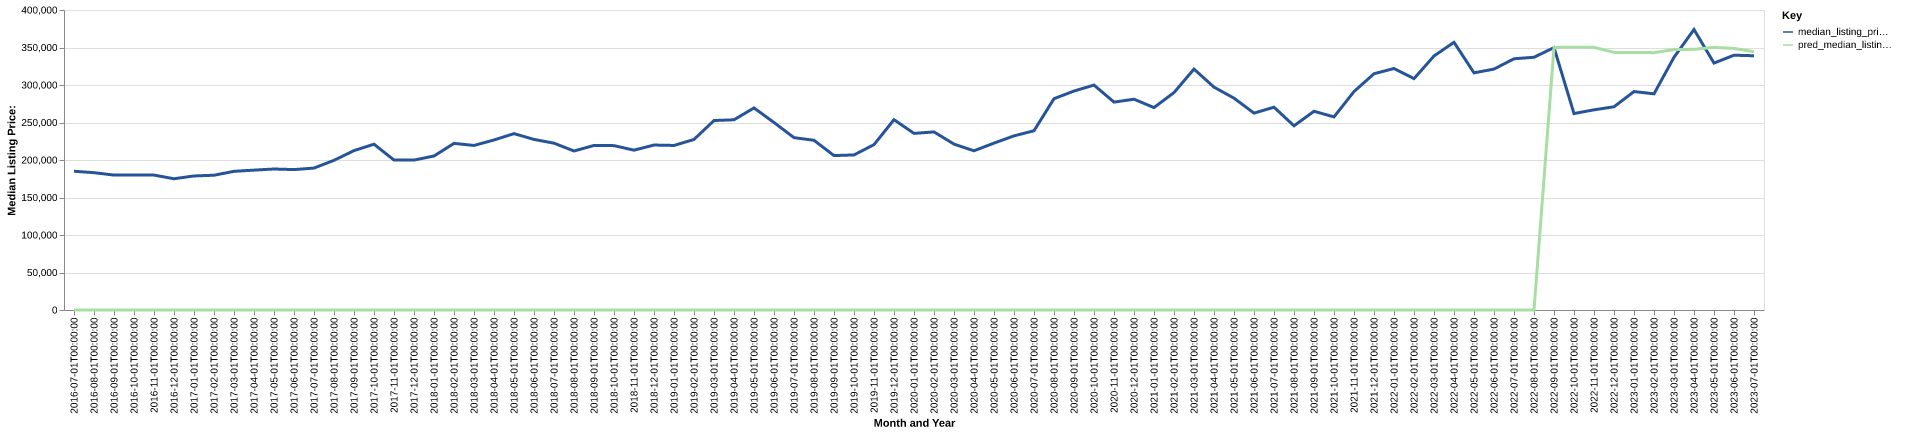

The table this chart was drawn from, first rows:
date, time_idx, median_listing_price, thirty_year_interest_rate_five, month, county_name, active_listing_count, median_days_on_market, pred_median_listing_price, month_year
2016-07-01, 0, 185000, 3.72, 7, titus, tx, 155.0, 80.0, 0, Jul-2016
2016-08-01, 1, 183100, 3.73, 8, titus, tx, 145.0, 92.0, 0, Aug-2016
2016-09-01, 2, 179900, 3.66, 9, titus, tx, 147.0, 81.0, 0, Sep-2016
2016-10-01, 3, 179900, 3.64, 10, titus, tx, 151.0, 94.0, 0, Oct-2016
2016-11-01, 4, 179900, 3.66, 11, titus, tx, 153.0, 88.0, 0, Nov-2016
2016-12-01, 5, 175000, 3.48, 12, titus, tx, 159.0, 86.0, 0, Dec-2016
2017-01-01, 6, 178740, 3.45, 1, titus, tx, 158.0, 76.0, 0, Jan-2017
2017-02-01, 7, 179690, 3.5, 2, titus, tx, 160.0, 84.0, 0, Feb-2017
2017-03-01, 8, 184900, 3.52, 3, titus, tx, 168.0, 84.0, 0, Mar-2017
2017-04-01, 9, 186500, 4.03, 4, titus, tx, 162.0, 89.0, 0, Apr-2017
2017-05-01, 10, 188000, 4.32, 5, titus, tx, 168.0, 87.0, 0, May-2017
2017-06-01, 11, 187225, 4.2, 6, titus, tx, 169.0, 86.0, 0, Jun-2017
2017-07-01, 12, 189240, 4.19, 7, titus, tx, 175.0, 92.0, 0, Jul-2017
2017-08-01, 13, 199575, 4.3, 8, titus, tx, 166.0, 104.0, 0, Aug-2017
2017-09-01, 14, 212500, 4.1, 9, titus, tx, 155.0, 110.0, 0, Sep-2017
2017-10-01, 15, 221075, 4.05, 10, titus, tx, 151.0, 104.0, 0, Oct-2017
2017-11-01, 16, 199900, 3.94, 11, titus, tx, 151.0, 96.0, 0, Nov-2017
2017-12-01, 17, 199900, 4.03, 12, titus, tx, 146.0, 103.0, 0, Dec-2017
2018-01-01, 18, 205325, 3.93, 1, titus, tx, 143.0, 107.0, 0, Jan-2018
2018-02-01, 19, 222175, 3.83, 2, titus, tx, 146.0, 106.0, 0, Feb-2018
2018-03-01, 20, 219400, 3.94, 3, titus, tx, 162.0, 67.0, 0, Mar-2018
2018-04-01, 21, 226700, 3.95, 4, titus, tx, 169.0, 64.0, 0, Apr-2018
2018-05-01, 22, 235150, 3.99, 5, titus, tx, 172.0, 72.0, 0, May-2018
2018-06-01, 23, 227450, 4.15, 6, titus, tx, 168.0, 76.0, 0, Jun-2018
2018-07-01, 24, 222450, 4.4, 7, titus, tx, 134.0, 80.0, 0, Jul-2018
2018-08-01, 25, 212000, 4.46, 8, titus, tx, 118.0, 93.0, 0, Aug-2018
2018-09-01, 26, 219400, 4.58, 9, titus, tx, 122.0, 71.0, 0, Sep-2018
2018-10-01, 27, 219150, 4.66, 10, titus, tx, 113.0, 68.0, 0, Oct-2018
2018-11-01, 28, 213125, 4.62, 11, titus, tx, 110.0, 74.0, 0, Nov-2018
2018-12-01, 29, 219950, 4.54, 12, titus, tx, 100.0, 85.0, 0, Dec-2018
2019-01-01, 30, 219400, 4.6, 1, titus, tx, 100.0, 99.0, 0, Jan-2019
2019-02-01, 31, 227400, 4.72, 2, titus, tx, 93.0, 98.0, 0, Feb-2019
2019-03-01, 32, 252612, 4.9, 3, titus, tx, 88.0, 77.0, 0, Mar-2019
2019-04-01, 33, 253638, 4.94, 4, titus, tx, 83.0, 60.0, 0, Apr-2019
2019-05-01, 34, 269400, 4.75, 5, titus, tx, 86.0, 70.0, 0, May-2019
2019-06-01, 35, 250000, 4.51, 6, titus, tx, 83.0, 68.0, 0, Jun-2019
2019-07-01, 36, 229800, 4.41, 7, titus, tx, 82.0, 64.0, 0, Jul-2019
2019-08-01, 37, 226291, 4.41, 8, titus, tx, 79.0, 76.0, 0, Aug-2019
2019-09-01, 38, 205877, 4.2, 9, titus, tx, 81.0, 82.0, 0, Sep-2019
2019-10-01, 39, 206768, 4.14, 10, titus, tx, 79.0, 86.0, 0, Oct-2019
2019-11-01, 40, 220500, 3.84, 11, titus, tx, 64.0, 95.0, 0, Nov-2019
2019-12-01, 41, 253750, 3.81, 12, titus, tx, 58.0, 109.0, 0, Dec-2019
2020-01-01, 42, 235475, 3.75, 1, titus, tx, 56.0, 116.0, 0, Jan-2020
2020-02-01, 43, 237450, 3.73, 2, titus, tx, 61.0, 61.0, 0, Feb-2020
2020-03-01, 44, 221200, 3.78, 3, titus, tx, 64.0, 46.0, 0, Mar-2020
2020-04-01, 45, 212300, 3.75, 4, titus, tx, 73.0, 51.0, 0, Apr-2020
2020-05-01, 46, 222500, 3.74, 5, titus, tx, 66.0, 66.0, 0, May-2020
2020-06-01, 47, 232175, 3.72, 6, titus, tx, 65.0, 66.0, 0, Jun-2020
2020-07-01, 48, 239000, 3.49, 7, titus, tx, 59.0, 63.0, 0, Jul-2020
2020-08-01, 49, 281750, 3.65, 8, titus, tx, 44.0, 80.0, 0, Aug-2020
2020-09-01, 50, 291950, 3.33, 9, titus, tx, 43.0, 75.0, 0, Sep-2020
2020-10-01, 51, 299900, 3.28, 10, titus, tx, 42.0, 63.0, 0, Oct-2020
2020-11-01, 52, 277200, 3.21, 11, titus, tx, 41.0, 60.0, 0, Nov-2020
2020-12-01, 53, 281050, 3.07, 12, titus, tx, 45.0, 63.0, 0, Dec-2020
2021-01-01, 54, 269900, 2.99, 1, titus, tx, 44.0, 64.0, 0, Jan-2021
2021-02-01, 55, 289900, 2.93, 2, titus, tx, 42.0, 39.0, 0, Feb-2021
2021-03-01, 56, 321200, 2.88, 3, titus, tx, 34.0, 52.0, 0, Mar-2021
2021-04-01, 57, 297175, 2.84, 4, titus, tx, 34.0, 66.0, 0, Apr-2021
2021-05-01, 58, 282450, 2.71, 5, titus, tx, 38.0, 53.0, 0, May-2021
2021-06-01, 59, 262500, 2.79, 6, titus, tx, 33.0, 62.0, 0, Jun-2021
... 25 more rows
